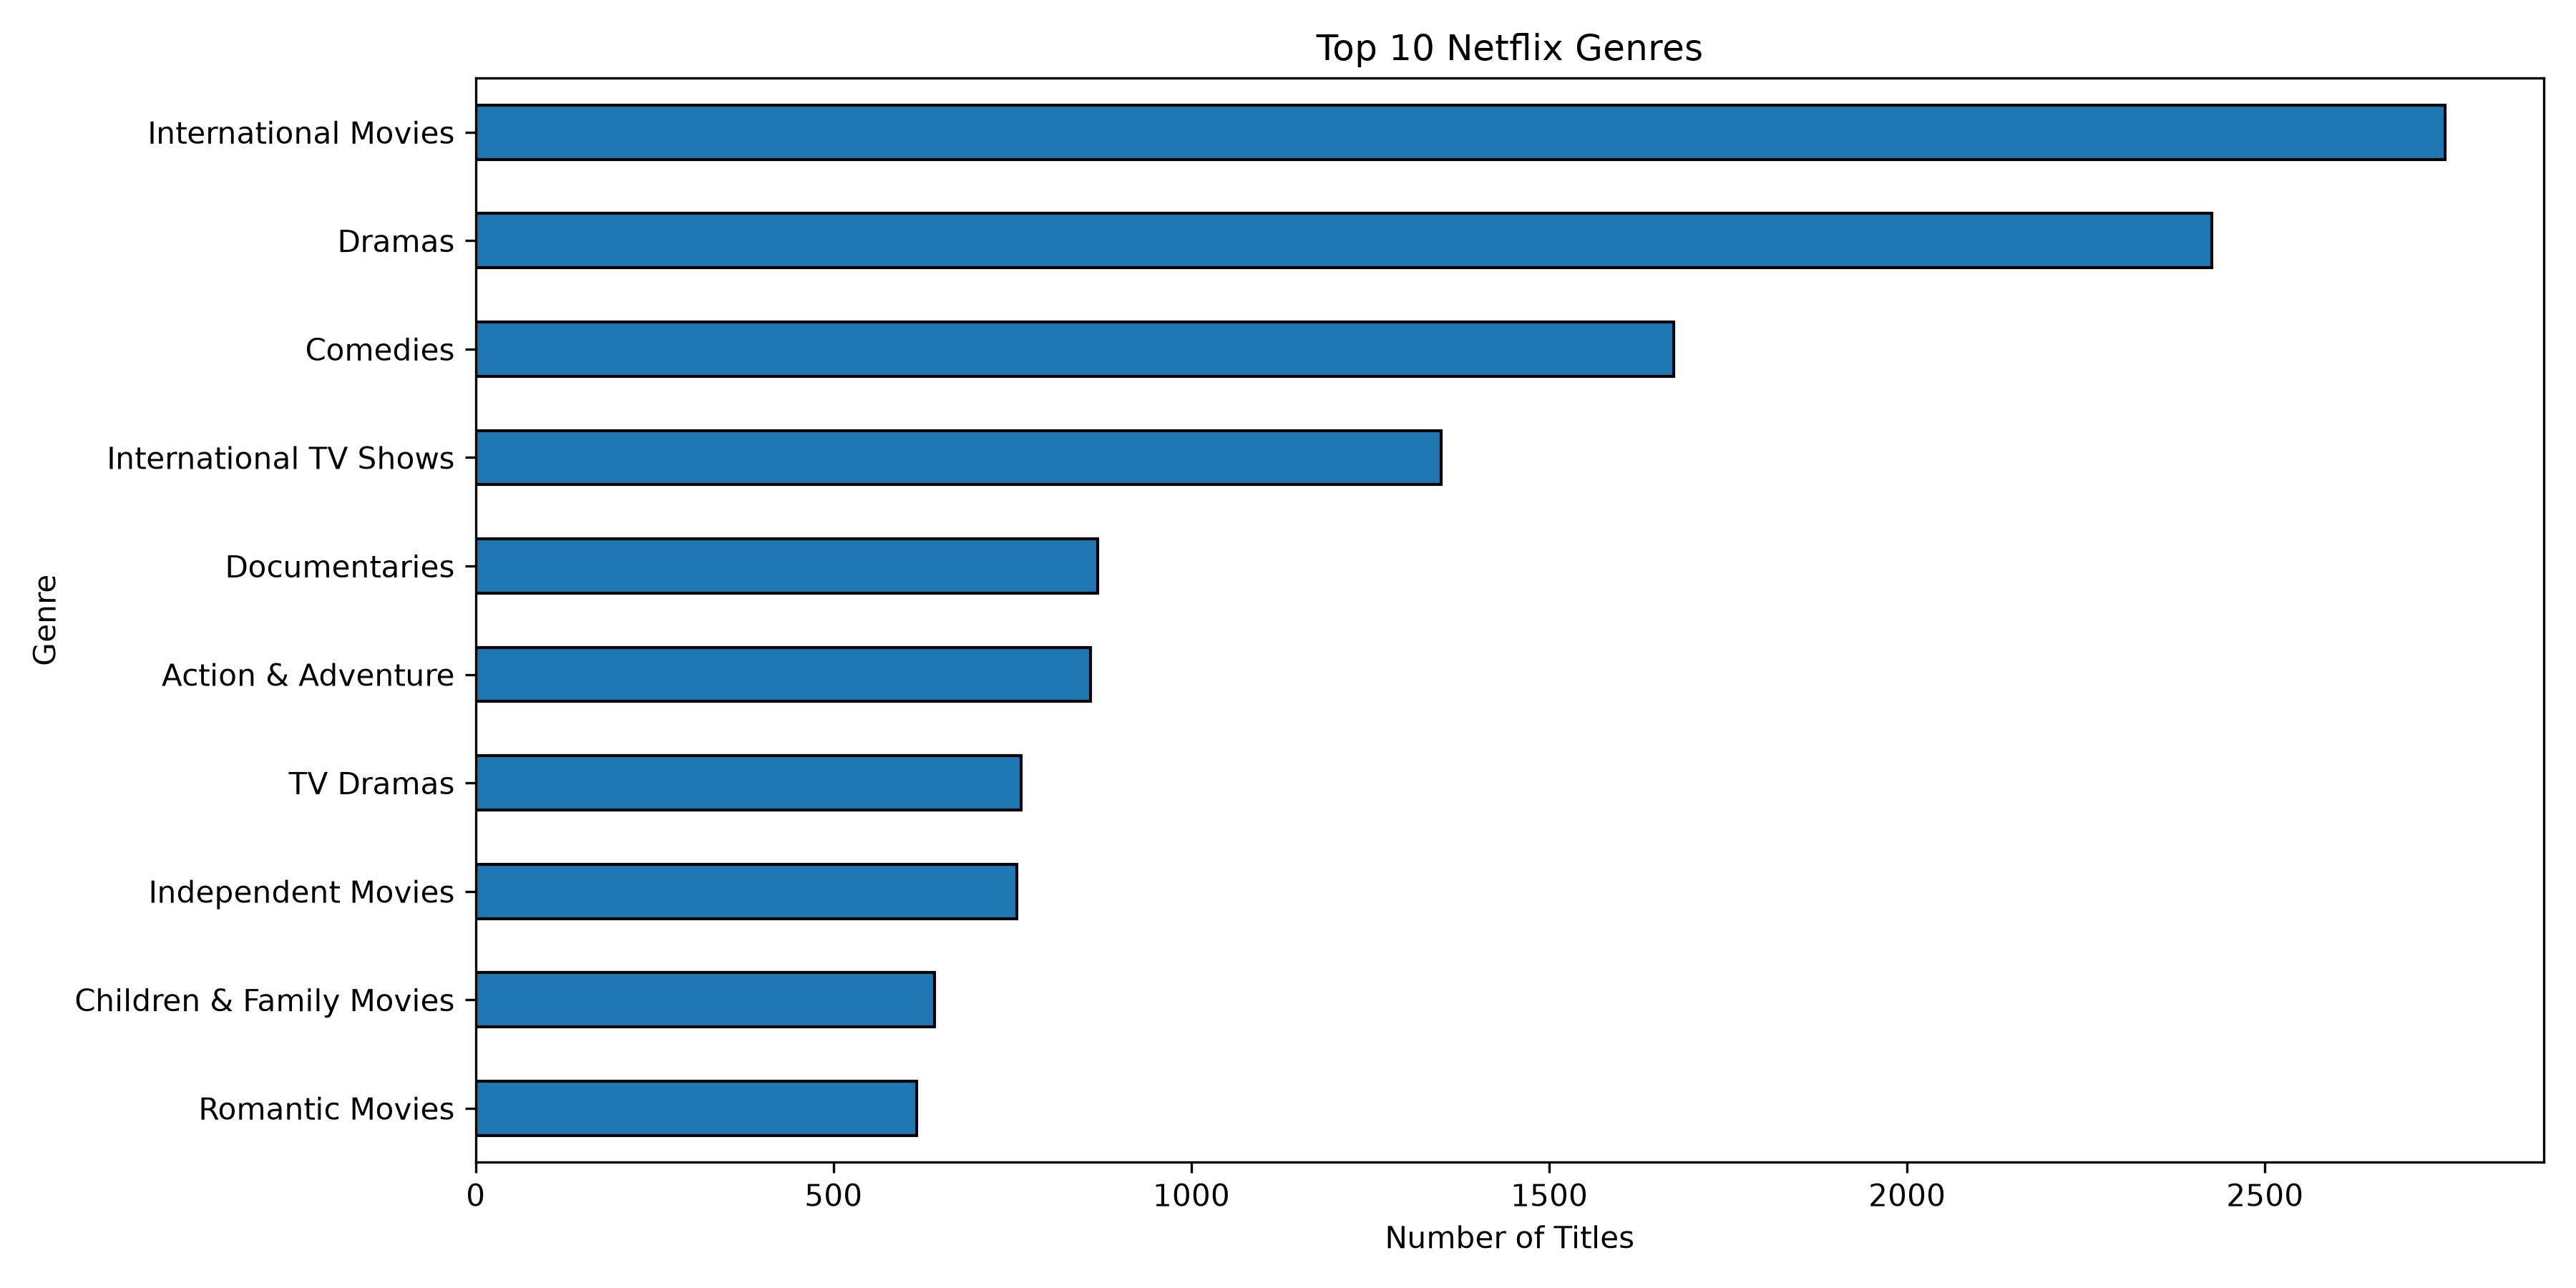

Data behind this chart, as committed beside it:
listed_in, Title Count
International Movies, 2752
Dramas, 2426
Comedies, 1674
International TV Shows, 1349
Documentaries, 869
Action & Adventure, 859
TV Dramas, 762
Independent Movies, 756
Children & Family Movies, 641
Romantic Movies, 616
